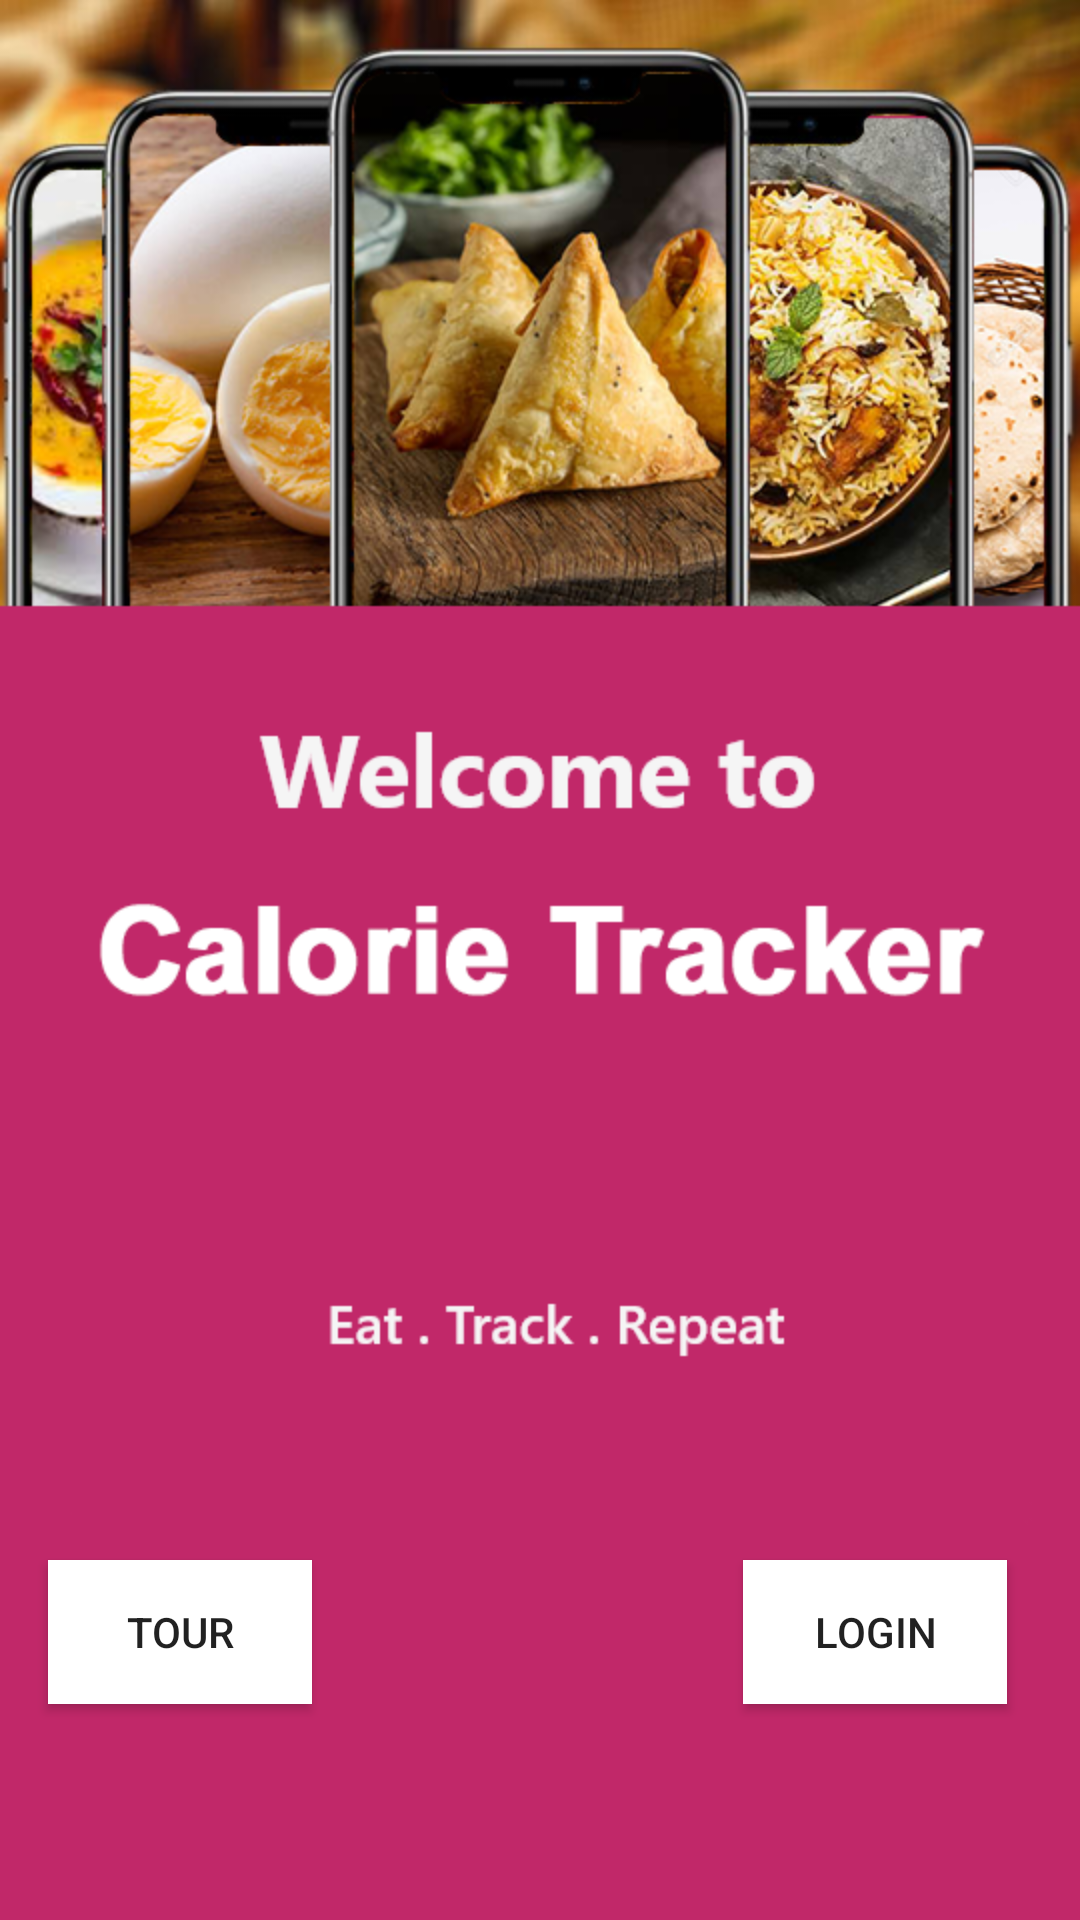

Write the Android layout XML for this screen, with the resource values it uses.
<!-- AndroidManifest.xml: application theme Theme.CalorieTracker -->
<!-- res/layout/activity_home.xml -->
<?xml version="1.0" encoding="utf-8"?>
<androidx.constraintlayout.widget.ConstraintLayout xmlns:android="http://schemas.android.com/apk/res/android"
    xmlns:app="http://schemas.android.com/apk/res-auto"
    xmlns:tools="http://schemas.android.com/tools"
    android:layout_width="match_parent"
    android:layout_height="match_parent"
    tools:context=".home"
    android:background="@drawable/home">

    <Button
        android:id="@+id/next"
        android:layout_width="wrap_content"
        android:layout_height="wrap_content"
        android:layout_marginBottom="72dp"
        android:text="LOGIN"
        app:layout_constraintBottom_toBottomOf="parent"
        app:layout_constraintEnd_toEndOf="parent"
        app:layout_constraintHorizontal_bias="0.91"
        app:layout_constraintStart_toStartOf="parent"
        android:background="#FFFFFF"/>

    <Button
        android:id="@+id/tour"
        android:layout_width="wrap_content"
        android:layout_height="wrap_content"
        android:layout_marginStart="16dp"
        android:layout_marginBottom="72dp"
        android:text="TOUR"
        app:layout_constraintBottom_toBottomOf="parent"
        app:layout_constraintStart_toStartOf="parent"
        android:background="#FFFFFF"/>


</androidx.constraintlayout.widget.ConstraintLayout>
<!-- resources referenced by this layout -->
<resources>
  <!-- drawable home: png bitmap (drawable-v24, 304878 bytes) -->
  <style name="Theme.CalorieTracker" parent="Theme.MaterialComponents.DayNight.DarkActionBar">
          
          <item name="colorPrimary">@color/purple_500</item>
          <item name="colorPrimaryVariant">@color/purple_700</item>
          <item name="colorOnPrimary">@color/white</item>
          
          <item name="colorSecondary">@color/teal_200</item>
          <item name="colorSecondaryVariant">@color/teal_700</item>
          <item name="colorOnSecondary">@color/black</item>
          
          <item name="android:statusBarColor" tools:targetApi="l">?attr/colorPrimaryVariant</item>
  
          <item name="colorPrimaryDark">@color/colorPrimaryDark</item>
          <item name="colorAccent">@color/colorAccent</item>
          
      </style>
  <color name="purple_500">#FF6200EE</color>
  <color name="purple_700">#FF3700B3</color>
  <color name="white">#FFFFFFFF</color>
  <color name="teal_200">#FF03DAC5</color>
  <color name="teal_700">#FF018786</color>
  <color name="black">#FF000000</color>
  <color name="colorPrimaryDark">#00574B</color>
  <color name="colorAccent">#D81B60</color>
</resources>
